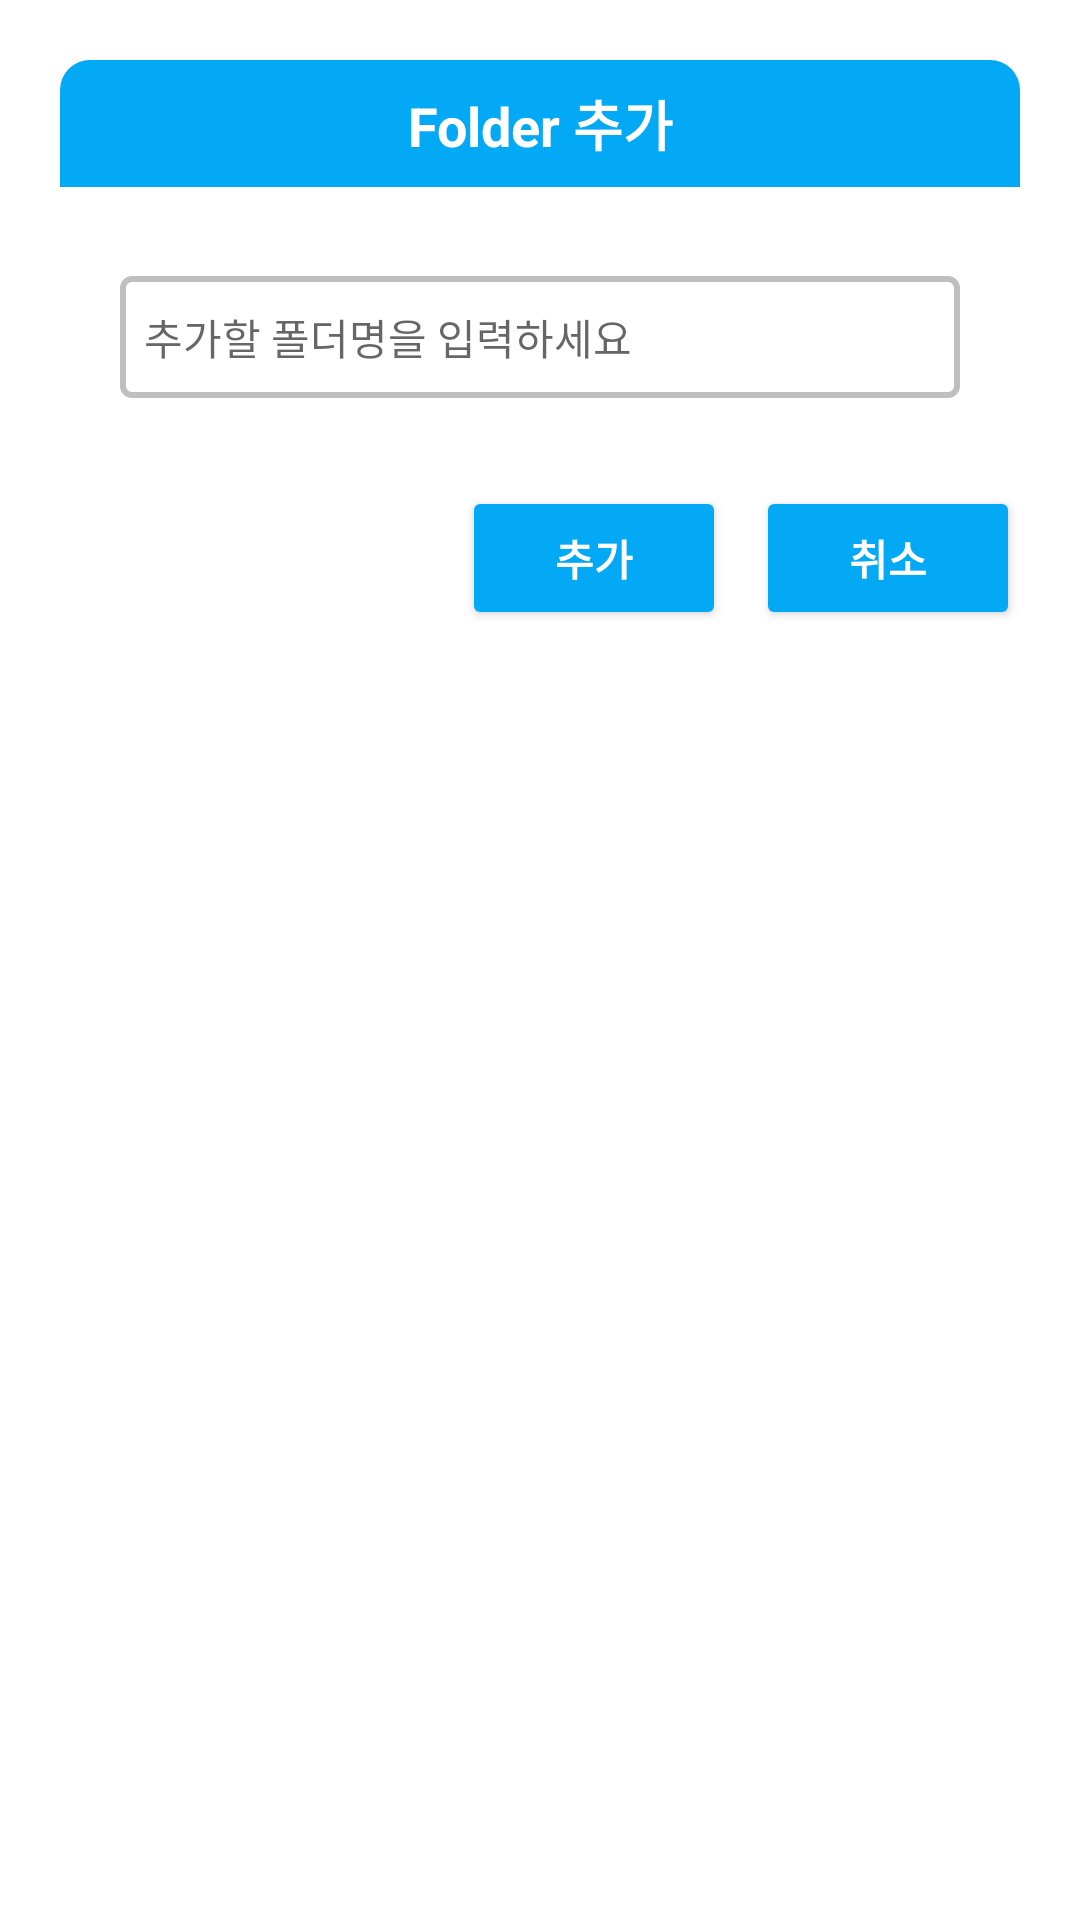

The Android layout XML behind this screen, and the referenced resources:
<!-- AndroidManifest.xml: application theme Theme.Todo_mvvm -->
<!-- res/layout/dialog_add_folder.xml -->
<?xml version="1.0" encoding="utf-8"?>
<androidx.constraintlayout.widget.ConstraintLayout xmlns:android="http://schemas.android.com/apk/res/android"
    xmlns:app="http://schemas.android.com/apk/res-auto"
    android:layout_width="match_parent"
    android:layout_height="match_parent"
    android:padding="20dp">

    <androidx.constraintlayout.widget.ConstraintLayout
        android:layout_width="match_parent"
        android:layout_height="200dp"
        android:background="@drawable/folder_dialog_background"
        app:layout_constraintEnd_toEndOf="parent"
        app:layout_constraintStart_toStartOf="parent"
        app:layout_constraintTop_toTopOf="parent">

        <TextView
            android:id="@+id/dialogTitleTextView"
            android:layout_width="match_parent"
            android:layout_height="wrap_content"
            android:background="@drawable/folder_dialog_title_background"
            android:gravity="center"
            android:paddingVertical="8dp"
            android:text="Folder 추가"
            android:textColor="@color/white"
            android:textSize="18sp"
            android:textStyle="bold"
            app:layout_constraintStart_toStartOf="parent"
            app:layout_constraintTop_toTopOf="parent" />

        <EditText
            android:id="@+id/folderEditText"
            android:layout_width="match_parent"
            android:layout_height="wrap_content"
            android:layout_marginStart="20dp"
            android:layout_marginEnd="20dp"
            android:background="@drawable/calendar_textview_background"
            android:hint="추가할 폴더명을 입력하세요"
            android:paddingVertical="10dp"
            android:paddingStart="8dp"
            android:textSize="14sp"
            app:layout_constraintEnd_toEndOf="parent"
            app:layout_constraintStart_toStartOf="parent"
            app:layout_constraintTop_toBottomOf="@id/dialogTitleTextView"
            app:layout_constraintBottom_toTopOf="@id/addButton"/>


        <androidx.appcompat.widget.AppCompatButton
            android:id="@+id/addButton"
            android:layout_width="wrap_content"
            android:layout_height="wrap_content"
            android:layout_marginEnd="10dp"
            android:layout_marginBottom="10dp"
            android:backgroundTint="@color/main_color"
            android:text="추가"
            android:textColor="@color/white"
            android:textStyle="bold"
            app:layout_constraintBottom_toBottomOf="parent"
            app:layout_constraintEnd_toStartOf="@id/cancelButton" />

        <androidx.appcompat.widget.AppCompatButton
            android:id="@+id/cancelButton"
            android:layout_width="wrap_content"
            android:layout_height="wrap_content"
            android:layout_marginBottom="10dp"
            android:backgroundTint="@color/main_color"
            android:text="취소"
            android:textColor="@color/white"
            android:textStyle="bold"
            app:layout_constraintBottom_toBottomOf="parent"
            app:layout_constraintEnd_toEndOf="parent" />


    </androidx.constraintlayout.widget.ConstraintLayout>

</androidx.constraintlayout.widget.ConstraintLayout>
<!-- resources referenced by this layout -->
<resources>
  <color name="main_color">#03A9F4</color>
  <color name="white">#FFFFFFFF</color>
  <!-- drawable calendar_textview_background (drawable) -->
  <?xml version="1.0" encoding="utf-8"?>
  <shape xmlns:android="http://schemas.android.com/apk/res/android"
      android:shape="rectangle">
  
      <solid android:color="@color/white" />
      <corners android:radius="3dp" />
      <stroke android:color="@color/gray"
          android:width="2dp" />
  
  </shape>
  <!-- drawable folder_dialog_title_background (drawable) -->
  <?xml version="1.0" encoding="utf-8"?>
  <shape xmlns:android="http://schemas.android.com/apk/res/android"
      android:shape="rectangle">
      <solid android:color="@color/main_color" />
      <corners android:topRightRadius="10dp"
          android:topLeftRadius="10dp" />
  
  </shape>
  <style name="Theme.Todo_mvvm" parent="Theme.MaterialComponents.DayNight.DarkActionBar">
          
          <item name="colorPrimary">@color/purple_500</item>
          <item name="colorPrimaryVariant">@color/purple_700</item>
          <item name="colorOnPrimary">@color/white</item>
          
          <item name="colorSecondary">@color/teal_200</item>
          <item name="colorSecondaryVariant">@color/teal_700</item>
          <item name="colorOnSecondary">@color/black</item>
          
          <item name="android:statusBarColor">?attr/colorPrimaryVariant</item>
          
      </style>
  <color name="gray">#BFBFBF</color>
  <color name="purple_500">#FF6200EE</color>
  <color name="purple_700">#FF3700B3</color>
  <color name="teal_200">#FF03DAC5</color>
  <color name="teal_700">#FF018786</color>
  <color name="black">#FF000000</color>
</resources>
